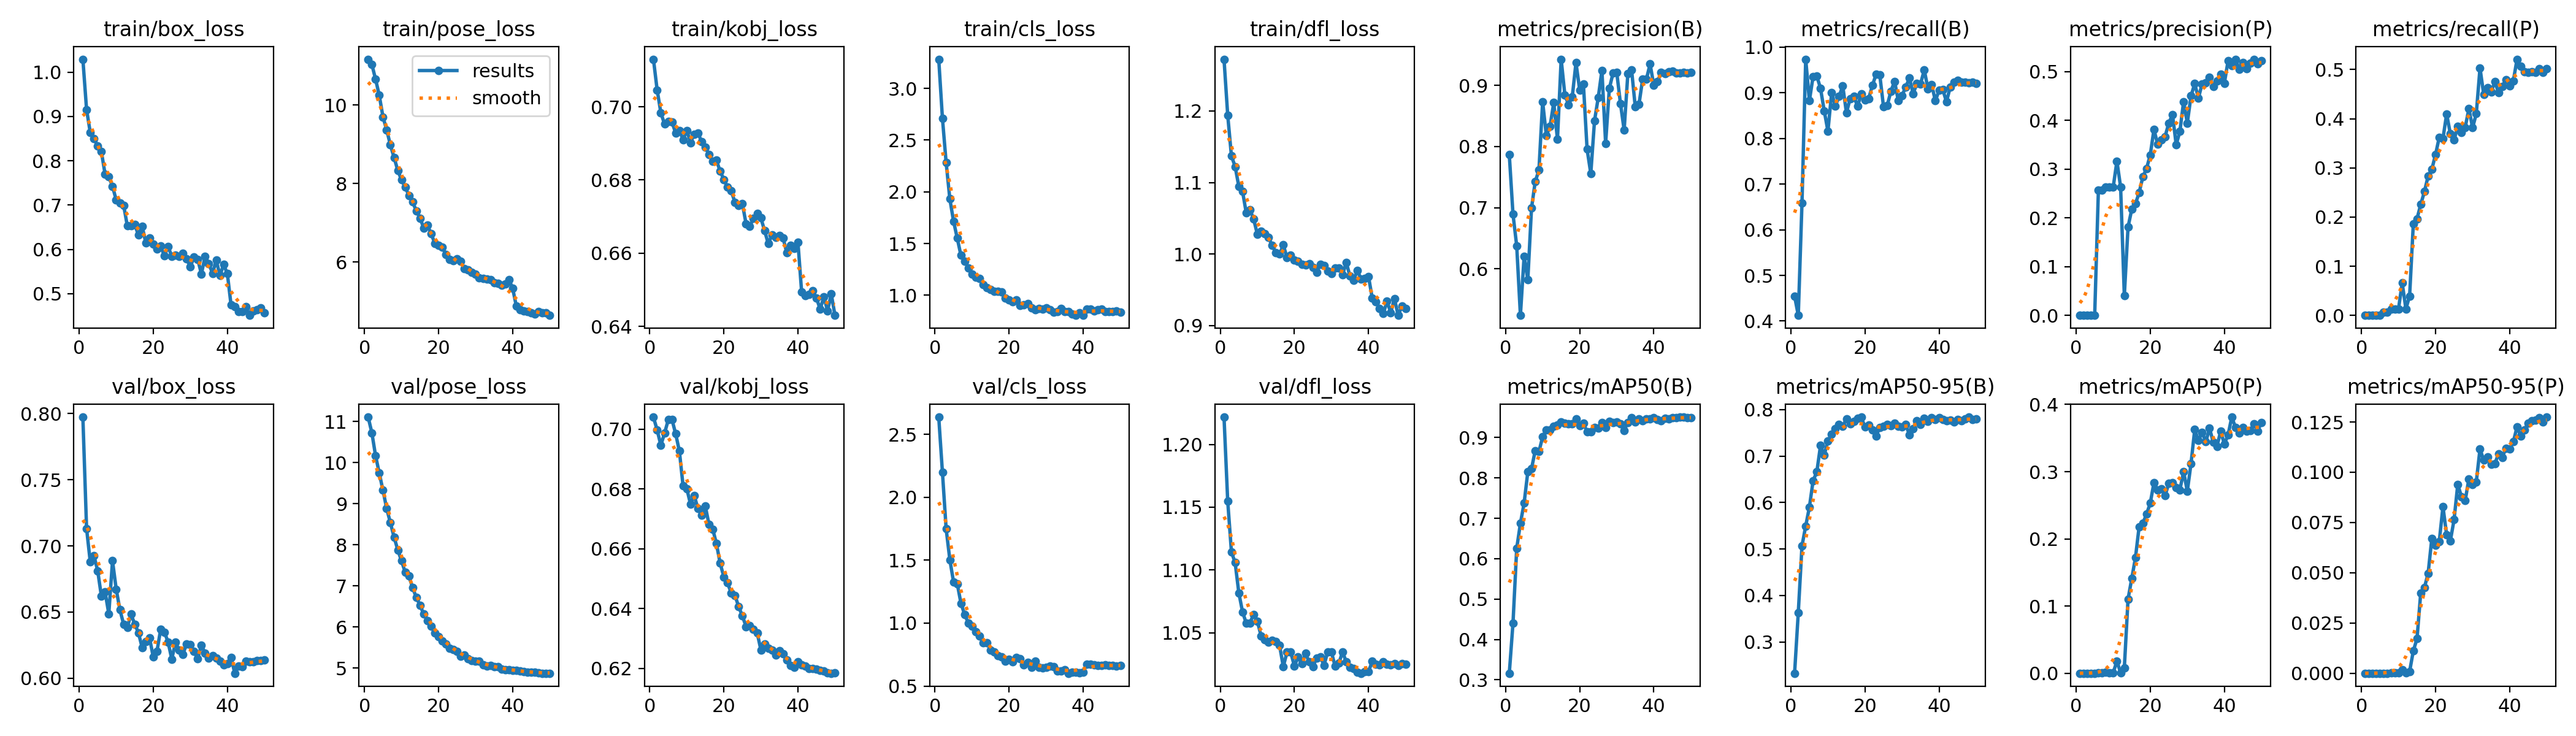

Source data for this figure (header and first rows):
epoch, time, train/box_loss, train/pose_loss, train/kobj_loss, train/cls_loss, train/dfl_loss, metrics/precision(B), metrics/recall(B), metrics/mAP50(B), metrics/mAP50-95(B), metrics/precision(P), metrics/recall(P), metrics/mAP50(P), metrics/mAP50-95(P), val/box_loss, val/pose_loss, val/kobj_loss, val/cls_loss, val/dfl_loss, lr/pg0, lr/pg1, lr/pg2
1, 17.54, 1.029, 11.16, 0.713, 3.283, 1.272, 0.7863, 0.4546, 0.3162, 0.2324, 0, 0, 0, 0, 0.7973, 11.11, 0.7041, 2.638, 1.222, 0.06711, 0.0001653, 0.0001653
2, 33.7, 0.9157, 11.03, 0.7046, 2.712, 1.194, 0.689, 0.4125, 0.4407, 0.3631, 0, 0, 0, 0, 0.713, 10.73, 0.6998, 2.2, 1.155, 0.03395, 0.0003316, 0.0003316
3, 49.82, 0.8636, 10.65, 0.6984, 2.283, 1.137, 0.6376, 0.659, 0.6254, 0.5067, 0, 0, 0, 0, 0.6878, 10.17, 0.6947, 1.75, 1.114, 0.0007767, 0.0004966, 0.0004966
4, 65.22, 0.8499, 10.24, 0.6953, 1.931, 1.122, 0.5239, 0.9737, 0.6874, 0.5493, 0, 0, 0, 0, 0.6926, 9.746, 0.6987, 1.504, 1.106, 0.0004956, 0.0004956, 0.0004956
5, 80.52, 0.8339, 9.693, 0.696, 1.716, 1.094, 0.6207, 0.8829, 0.7377, 0.5901, 0, 0, 0, 0, 0.6812, 9.327, 0.7032, 1.327, 1.082, 0.0004922, 0.0004922, 0.0004922
6, 95.76, 0.8205, 9.363, 0.6958, 1.552, 1.088, 0.5821, 0.936, 0.8151, 0.6471, 0.2567, 0.00658, 0.00018, 2e-05, 0.662, 8.884, 0.7033, 1.313, 1.067, 0.0004878, 0.0004878, 0.0004878
7, 111, 0.7695, 8.98, 0.6928, 1.385, 1.058, 0.6996, 0.937, 0.8228, 0.6658, 0.2567, 0.00658, 0.00021, 2e-05, 0.6651, 8.539, 0.6985, 1.158, 1.058, 0.0004825, 0.0004825, 0.0004825
8, 126.3, 0.7636, 8.659, 0.6935, 1.327, 1.062, 0.7425, 0.9096, 0.8677, 0.7227, 0.2636, 0.01316, 0.0012, 0.00014, 0.6487, 8.186, 0.6927, 1.068, 1.058, 0.0004762, 0.0004762, 0.0004762
9, 141.5, 0.7426, 8.331, 0.691, 1.265, 1.049, 0.7614, 0.8608, 0.8649, 0.7021, 0.2635, 0.01316, 0.00091, 9e-05, 0.6887, 7.877, 0.6811, 1.001, 1.065, 0.0004691, 0.0004691, 0.0004691
10, 157.1, 0.7114, 8.091, 0.6935, 1.202, 1.028, 0.873, 0.816, 0.9016, 0.7327, 0.2634, 0.01316, 0.00094, 0.00012, 0.6673, 7.613, 0.6802, 0.9735, 1.059, 0.0004611, 0.0004611, 0.0004611
11, 172.4, 0.7046, 7.908, 0.6902, 1.176, 1.032, 0.8176, 0.9, 0.9183, 0.7466, 0.3164, 0.06579, 0.01801, 0.00182, 0.6516, 7.334, 0.675, 0.9325, 1.048, 0.0004523, 0.0004523, 0.0004523
12, 188.3, 0.6997, 7.693, 0.6925, 1.16, 1.029, 0.8332, 0.8711, 0.9181, 0.7588, 0.2633, 0.01316, 0.00079, 0.0001, 0.6408, 7.238, 0.6779, 0.8964, 1.045, 0.0004427, 0.0004427, 0.0004427
13, 207.1, 0.6531, 7.528, 0.6928, 1.106, 1.023, 0.8716, 0.8919, 0.9282, 0.7688, 0.04015, 0.03947, 0.00775, 0.00085, 0.6386, 6.96, 0.6735, 0.8419, 1.043, 0.0004323, 0.0004323, 0.0004323
14, 222.9, 0.6541, 7.301, 0.6905, 1.072, 1.012, 0.8114, 0.9152, 0.9312, 0.7647, 0.181, 0.186, 0.1103, 0.01111, 0.6484, 6.719, 0.6712, 0.8427, 1.044, 0.0004212, 0.0004212, 0.0004212
15, 239.9, 0.656, 7.119, 0.6889, 1.056, 1.002, 0.9426, 0.8562, 0.9385, 0.7799, 0.2174, 0.1967, 0.1408, 0.01726, 0.6408, 6.533, 0.6743, 0.7877, 1.043, 0.0004094, 0.0004094, 0.0004094
16, 257.5, 0.6324, 6.866, 0.687, 1.038, 0.9999, 0.8843, 0.8875, 0.9357, 0.7698, 0.2287, 0.2255, 0.1719, 0.03993, 0.6344, 6.314, 0.6682, 0.7711, 1.04, 0.000397, 0.000397, 0.000397
17, 275, 0.6525, 6.936, 0.6852, 1.038, 1.013, 0.8682, 0.892, 0.9334, 0.7751, 0.2518, 0.2518, 0.2183, 0.04263, 0.6231, 6.161, 0.6666, 0.7433, 1.023, 0.0003841, 0.0003841, 0.0003841
18, 292.4, 0.6142, 6.721, 0.6854, 1.034, 0.9953, 0.8814, 0.8706, 0.9341, 0.7813, 0.2841, 0.2834, 0.2231, 0.04974, 0.6277, 6.019, 0.6618, 0.731, 1.034, 0.0003706, 0.0003706, 0.0003706
19, 309.8, 0.6257, 6.474, 0.6824, 0.9716, 0.9981, 0.937, 0.8978, 0.9466, 0.7837, 0.3014, 0.2972, 0.2369, 0.06715, 0.6305, 5.854, 0.6552, 0.6954, 1.035, 0.0003566, 0.0003566, 0.0003566
20, 327.2, 0.6125, 6.42, 0.6801, 0.9551, 0.992, 0.8923, 0.8844, 0.929, 0.7624, 0.3291, 0.3271, 0.2531, 0.06358, 0.6159, 5.762, 0.6506, 0.7107, 1.023, 0.0003422, 0.0003422, 0.0003422
21, 344.1, 0.6008, 6.376, 0.678, 0.9357, 0.9897, 0.9025, 0.8875, 0.9351, 0.7666, 0.3814, 0.3622, 0.2838, 0.06551, 0.6203, 5.659, 0.6486, 0.6946, 1.031, 0.0003274, 0.0003274, 0.0003274
22, 360.9, 0.6074, 6.193, 0.677, 0.9528, 0.9857, 0.7954, 0.9161, 0.9142, 0.7566, 0.3508, 0.3597, 0.2728, 0.08285, 0.637, 5.584, 0.6452, 0.7253, 1.025, 0.0003124, 0.0003124, 0.0003124
23, 378.4, 0.5852, 6.069, 0.6739, 0.9016, 0.9846, 0.7557, 0.9406, 0.9149, 0.7431, 0.36, 0.4097, 0.2746, 0.06884, 0.6348, 5.486, 0.6445, 0.7187, 1.034, 0.000297, 0.000297, 0.000297
24, 396.4, 0.6063, 6.031, 0.6731, 0.9096, 0.9865, 0.842, 0.939, 0.9253, 0.7615, 0.367, 0.3691, 0.2645, 0.0659, 0.6274, 5.451, 0.6407, 0.6665, 1.027, 0.0002816, 0.0002816, 0.0002816
25, 413.8, 0.5846, 6.074, 0.6736, 0.9181, 0.9812, 0.8796, 0.8701, 0.924, 0.7644, 0.3941, 0.3566, 0.2823, 0.07639, 0.6144, 5.411, 0.6376, 0.6886, 1.023, 0.0002659, 0.0002659, 0.0002659
26, 431.1, 0.5865, 6.01, 0.668, 0.88, 0.9744, 0.9241, 0.8719, 0.9371, 0.7685, 0.4121, 0.3847, 0.2837, 0.09397, 0.6271, 5.293, 0.634, 0.6473, 1.03, 0.0002502, 0.0002502, 0.0002502
27, 448.5, 0.5835, 5.833, 0.6674, 0.8616, 0.9855, 0.8051, 0.9036, 0.9246, 0.7649, 0.3501, 0.3715, 0.2767, 0.08783, 0.6211, 5.324, 0.6343, 0.6965, 1.031, 0.0002346, 0.0002346, 0.0002346
28, 465.7, 0.5908, 5.795, 0.6695, 0.871, 0.9839, 0.8946, 0.9252, 0.9403, 0.7701, 0.3775, 0.3822, 0.2731, 0.08584, 0.6179, 5.234, 0.6331, 0.6509, 1.024, 0.0002189, 0.0002189, 0.0002189
29, 483, 0.5788, 5.741, 0.6708, 0.8644, 0.976, 0.9199, 0.8826, 0.9369, 0.7648, 0.4387, 0.4204, 0.3001, 0.09677, 0.626, 5.191, 0.6319, 0.6431, 1.035, 0.0002035, 0.0002035, 0.0002035
30, 500.6, 0.5606, 5.692, 0.6696, 0.8785, 0.9728, 0.9212, 0.8943, 0.938, 0.763, 0.3945, 0.3816, 0.271, 0.09376, 0.6255, 5.166, 0.6262, 0.6487, 1.034, 0.0001881, 0.0001881, 0.0001881
31, 517.9, 0.5826, 5.592, 0.6661, 0.8601, 0.9808, 0.8705, 0.9125, 0.9336, 0.7679, 0.4502, 0.4104, 0.3119, 0.09521, 0.6202, 5.168, 0.6281, 0.6583, 1.023, 0.0001731, 0.0001731, 0.0001731
32, 535.8, 0.5776, 5.581, 0.6626, 0.8377, 0.9802, 0.8268, 0.9327, 0.9179, 0.7458, 0.4754, 0.5032, 0.3626, 0.1116, 0.6146, 5.078, 0.6267, 0.654, 1.026, 0.0001583, 0.0001583, 0.0001583
33, 554, 0.5446, 5.571, 0.665, 0.8397, 0.9708, 0.919, 0.8983, 0.9375, 0.7589, 0.446, 0.4496, 0.3466, 0.106, 0.625, 5.053, 0.6261, 0.6188, 1.035, 0.0001439, 0.0001439, 0.0001439
34, 571.6, 0.5849, 5.553, 0.6643, 0.8725, 0.9883, 0.9256, 0.9201, 0.9485, 0.7761, 0.475, 0.4629, 0.3581, 0.1075, 0.6188, 5.071, 0.6246, 0.6194, 1.027, 0.0001299, 0.0001299, 0.0001299
35, 589.1, 0.5679, 5.468, 0.6649, 0.8438, 0.9689, 0.8648, 0.9196, 0.9391, 0.768, 0.4767, 0.4546, 0.3446, 0.1039, 0.6152, 5.036, 0.626, 0.6313, 1.022, 0.0001164, 0.0001164, 0.0001164
36, 606.7, 0.5459, 5.458, 0.6642, 0.8431, 0.9635, 0.8686, 0.9501, 0.9455, 0.7811, 0.4883, 0.4751, 0.3644, 0.1042, 0.6172, 5.03, 0.625, 0.6017, 1.021, 0.0001035, 0.0001035, 0.0001035
37, 624.3, 0.5756, 5.413, 0.6601, 0.8196, 0.977, 0.9103, 0.9092, 0.9408, 0.775, 0.47, 0.4535, 0.3441, 0.1092, 0.6152, 4.983, 0.6229, 0.6119, 1.019, 9.10534e-05, 9.10534e-05, 9.10534e-05
38, 641.9, 0.5412, 5.439, 0.6621, 0.8054, 0.9649, 0.9096, 0.918, 0.9462, 0.7824, 0.4804, 0.4659, 0.3376, 0.1074, 0.6127, 4.963, 0.621, 0.6117, 1.018, 7.92844e-05, 7.92844e-05, 7.92844e-05
39, 659.5, 0.5656, 5.554, 0.6613, 0.8299, 0.966, 0.9349, 0.8826, 0.946, 0.7786, 0.4949, 0.4791, 0.3601, 0.112, 0.6099, 4.96, 0.6204, 0.6059, 1.019, 6.81901e-05, 6.81901e-05, 6.81901e-05
40, 677.5, 0.5452, 5.332, 0.663, 0.8081, 0.9688, 0.9002, 0.9055, 0.9497, 0.7827, 0.4763, 0.4669, 0.3413, 0.1117, 0.6111, 4.945, 0.6222, 0.6116, 1.019, 5.78143e-05, 5.78143e-05, 5.78143e-05
41, 704, 0.4744, 4.874, 0.6494, 0.8652, 0.9386, 0.906, 0.907, 0.9449, 0.7781, 0.5219, 0.4773, 0.3546, 0.1151, 0.6158, 4.949, 0.6212, 0.6756, 1.027, 4.8198e-05, 4.8198e-05, 4.8198e-05
42, 721.9, 0.471, 4.786, 0.6484, 0.8629, 0.9337, 0.9212, 0.8806, 0.9416, 0.7758, 0.5124, 0.5211, 0.3812, 0.1226, 0.6037, 4.939, 0.6209, 0.6731, 1.025, 3.93791e-05, 3.93791e-05, 3.93791e-05
43, 739.4, 0.4596, 4.749, 0.6488, 0.8481, 0.9241, 0.9189, 0.9121, 0.9472, 0.7775, 0.5255, 0.5064, 0.3661, 0.1179, 0.6089, 4.918, 0.62, 0.6702, 1.024, 3.13924e-05, 3.13924e-05, 3.13924e-05
44, 757.2, 0.46, 4.729, 0.6497, 0.8625, 0.9168, 0.9217, 0.924, 0.9468, 0.7739, 0.5054, 0.4954, 0.3579, 0.121, 0.6087, 4.9, 0.6199, 0.6651, 1.027, 2.42694e-05, 2.42694e-05, 2.42694e-05
45, 774.6, 0.4713, 4.698, 0.6478, 0.8634, 0.934, 0.9229, 0.9279, 0.949, 0.7793, 0.5191, 0.4942, 0.366, 0.1245, 0.6129, 4.909, 0.6198, 0.6637, 1.025, 1.80383e-05, 1.80383e-05, 1.80383e-05
46, 791.8, 0.451, 4.671, 0.6447, 0.8414, 0.9182, 0.92, 0.9233, 0.9487, 0.7755, 0.5062, 0.4954, 0.3604, 0.1257, 0.6124, 4.897, 0.6194, 0.6672, 1.024, 1.27236e-05, 1.27236e-05, 1.27236e-05
47, 809.2, 0.4616, 4.739, 0.6481, 0.8416, 0.9379, 0.9203, 0.923, 0.95, 0.7805, 0.5169, 0.494, 0.3609, 0.126, 0.6123, 4.885, 0.6192, 0.6626, 1.026, 8.34636e-06, 8.34636e-06, 8.34636e-06
48, 826.6, 0.4638, 4.702, 0.6442, 0.8396, 0.9143, 0.9209, 0.9226, 0.9506, 0.7839, 0.5246, 0.502, 0.3713, 0.1272, 0.6132, 4.877, 0.6185, 0.6631, 1.024, 4.92376e-06, 4.92376e-06, 4.92376e-06
49, 843.9, 0.4685, 4.707, 0.6489, 0.8491, 0.9269, 0.9205, 0.9239, 0.9488, 0.7787, 0.5164, 0.494, 0.3605, 0.1249, 0.6133, 4.877, 0.6184, 0.6607, 1.025, 2.46935e-06, 2.46935e-06, 2.46935e-06
50, 861.1, 0.4569, 4.64, 0.643, 0.8336, 0.9239, 0.9208, 0.9204, 0.9493, 0.78, 0.5228, 0.502, 0.3735, 0.1274, 0.6138, 4.879, 0.6184, 0.6648, 1.025, 9.92825e-07, 9.92825e-07, 9.92825e-07
